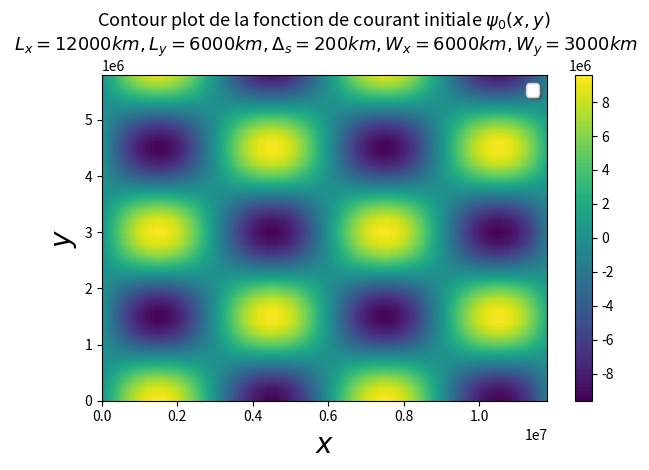
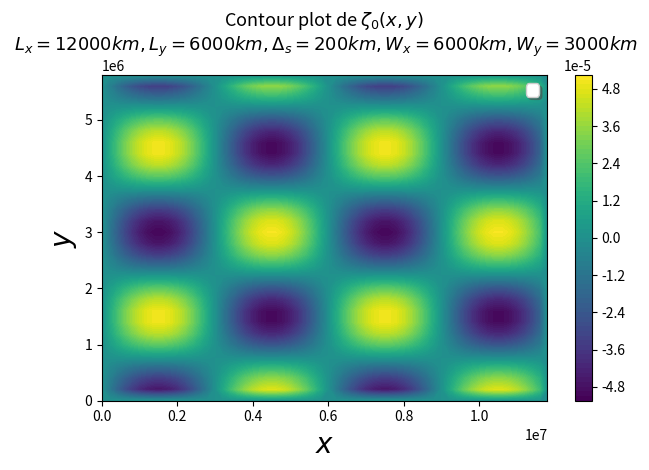
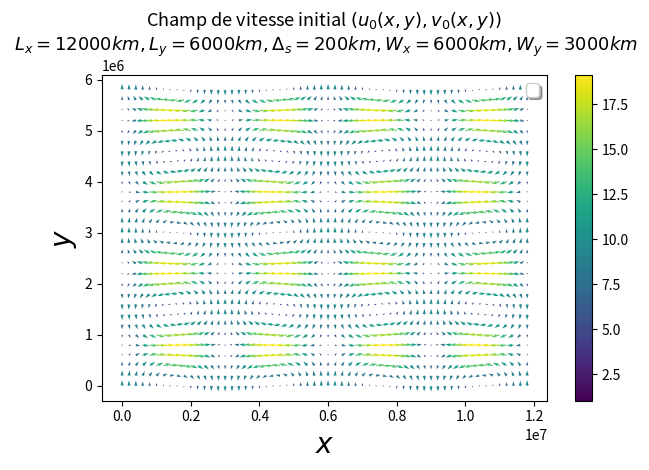

Here is the Python script that generated these plots, in order:
import matplotlib.pyplot as plt
import numpy as np


###################################################### Paramètres de la simulation ##################################################

phi_0 = ((2*np.pi)/360)*45  # latitude en radian
Delta_s = 200000  # résolution de la maille spatiale en mètre
Delta_t = 1  # résolution de la maille temporelle en seconde
T = 360  # temps total de simulation en seconde
L_x = 12000000  # longueur du domaine selon x en mètre
L_y = 6000000  # longueur du domaine selon y en mètre
M = int(L_x/Delta_s)  # nombre d'itération selon x
N = int(L_y/Delta_s)  # nombre d'itération selon x
W_x = 6000000  # longueurs d'onde champ initial selon x en mètre
W_y = 3000000  # longueurs d'onde champ initial selon y en mètre
Omega = 7.292115*10**(-5)  # vitesse angulaire de la rotation de la Terre
g = 9.81  # norme de l'accélaration gravitationnelle

###################################################### Discrétisation des mailles ##################################################

x = np.arange(0, L_x, Delta_s)  # discrétisation de l'axe horizontal
y = np.arange(0, L_y, Delta_s)  # discrétisation de l'axe vertical
x_grid = np.matrix(x,)
y_grid = np.matrix(y,)
t_grid = np.arange(0, T, Delta_t)

###################################################### Fonctions de la simulation ##################################################


# Fonctions de la simulation


def f_0(Omega, phi_0):
    """Donne la valeur du paramètre de Coriolis f_0"""
    return (2*Omega*np.sin(phi_0))


def psi_init():
    """Donne une condition initiale pour la fonction psi_0"""
    k = (2*np.pi)/W_x
    j = (2*np.pi)/W_y
    psi_0_T = np.zeros((N, M))
    psi_0_T = (g/f_0(Omega, phi_0))*(100*np.sin(k*(x_grid.T))@(np.cos(j*y_grid)))
    psi_0 = psi_0_T.T
    return psi_0


def vort_init():
    """Donne la composante verticale de la vorticité relative en fonction de la fonction de courant initiale à l'aide de l'équation (2)"""
    vort = np.zeros((N, M))
    psi_0 = psi_init()
    for i in range(N):
        # print("i = ", i)
        for j in range(M):
            # print("j = ", j)
            if i == 0:
                # conditions aux bords périodiques : le Nord du domaine = le Sud du domaine
                vort[0, :] = vort[-1, :]
            elif j == 0:
                # conditions aux bords périodiques : l'Ouest du domaine = l'Est du domaine
                vort[:, 0] = vort[:, -1]
            elif i == (N-1):
                # conditions aux bords périodiques : le Sud du domaine = le Nord du domaine
                vort[N-1, :] = vort[0, :]
            elif j == (M-1):
                # conditions aux bords périodiques : l'Est du domaine = l'Ouest du domaine
                vort[:, M-1] = vort[:, 0]
            else:
                vort[i, j] = (1/(Delta_s**2))*(-4*psi_0[i, j]+psi_0[i, j+1] +
                                               psi_0[i, j-1]+psi_0[i+1, j]+psi_0[i-1, j])
                # print("vort({},{}) =".format(i, j), vort[i, j])
    return vort


def velocity_field():
    """Donne champ de vitesse à partir de la fonction de courant"""
    psi_0 = psi_init()
    u = np.zeros((N, M))
    v = np.zeros((N, M))
    for i in range(N):
        # print("i = ", i)
        for j in range(M):
            # print("j = ", j)
            if i == (N-1):
                # conditions aux bords périodiques : le Sud du domaine = le Nord du domaine
                u[N-1, :] = u[0, :]
                v[N-1, :] = v[0, :]
            elif j == (M-1):
                # conditions aux bords périodiques : l'Est du domaine = l'Ouest du domaine
                u[:, M-1] = u[:, 0]
                v[:, M-1] = v[:, 0]
            else:
                u[i, j] = (-1/(2*Delta_s))*(psi_0[i+1, j]-psi_0[i-1, j])
                v[i, j] = (1/(2*Delta_s))*(psi_0[i, j+1]-psi_0[i, j-1])
    return [u, v]


###################################################### Résultats et figures ############################################################


# Output de la résolution des mailles
print("\n\nRésolution numérique avec une grille spatiale de {} points".format(np.shape(x_grid)[1]))
print("Résolution numérique avec une grille temporelle de {} points".format(len(t_grid)))

# Contourplot de la fonction de courant initiale

X, Y = np.meshgrid(x, y)
plt.contourf(X, Y, psi_init(), 100)
plt.colorbar()
plt.title("Contour plot de la fonction de courant initiale $\psi_0(x,y)$ \n $L_x = {}km, L_y = {}km, \Delta_s = {}km, W_x = {}km, W_y = {}km$ ".format(
    int(L_x/1000), int(L_y/1000), int(Delta_s/1000), int(W_x/1000), int(W_y/1000)), fontsize=13)
plt.legend(loc='best', shadow=True, fontsize="large")
plt.xlabel("$x$", fontsize=20)
plt.ylabel("$y$", fontsize=20)
plt.tight_layout()
plt.show()

# Contourplot de la composante verticale de la vorticité relative initiale
plt.contourf(X, Y, vort_init(), 100)
plt.colorbar()
plt.title("Contour plot de $\zeta_0(x,y)$ \n $L_x = {}km, L_y = {}km, \Delta_s = {}km, W_x = {}km, W_y = {}km$ ".format(
    int(L_x/1000), int(L_y/1000), int(Delta_s/1000), int(W_x/1000), int(W_y/1000)), fontsize=13)
plt.legend(loc='best', shadow=True, fontsize="large")
plt.xlabel("$x$", fontsize=20)
plt.ylabel("$y$", fontsize=20)
plt.tight_layout()
plt.show()


# Plot du champ de vitesse initial

U = velocity_field()[0]
V = velocity_field()[1]
zero = np.zeros((N, M))
slice_interval = 1  # Slicer index for smoother quiver function
skip = (slice(None, None, slice_interval), slice(None, None, slice_interval))
vels = np.hypot(U, V)  # Velocity norm of each velocity vector
Quiver = plt.quiver(X[skip], Y[skip], U[skip], V[skip], vels[skip],
                    units='height', angles='xy')
plt.colorbar(Quiver)
# plt.quiverkey(Quiver, 1.01, 1.01, 30000, label="?m/s",
# labelcolor = 'blue', labelpos = 'N', coordinates = "axes")
plt.title("Champ de vitesse initial $(u_0(x,y),v_0(x,y))$ \n $L_x = {}km, L_y = {}km, \Delta_s = {}km, W_x = {}km, W_y = {}km$ ".format(
    int(L_x/1000), int(L_y/1000), int(Delta_s/1000), int(W_x/1000), int(W_y/1000)), fontsize=13)
plt.legend(loc='best', shadow=True, fontsize="large")
plt.xlabel("$x$", fontsize=20)
plt.ylabel("$y$", fontsize=20)
plt.tight_layout()
plt.show()
